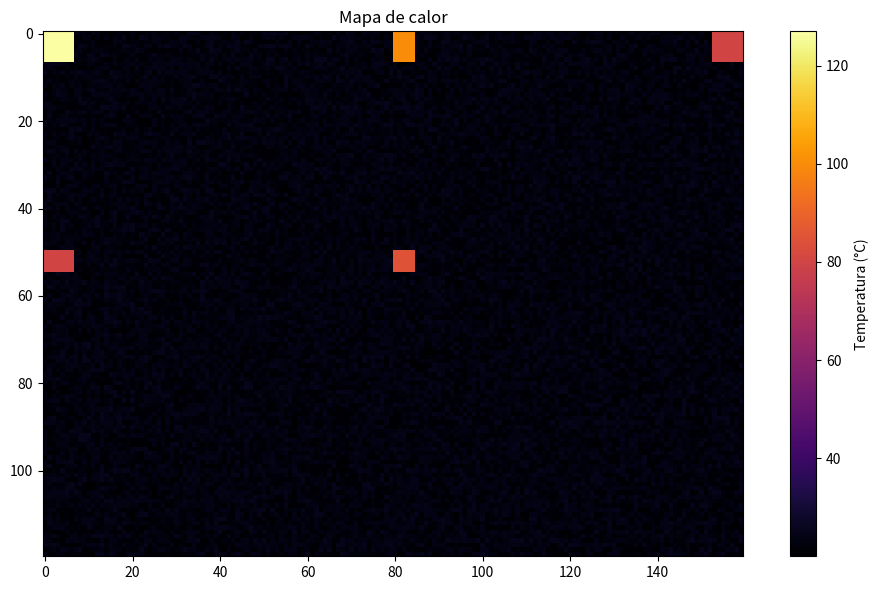

This figure's Python source:
import numpy as np
import matplotlib.pyplot as plt

np.random.seed(42)
temp_array = np.random.uniform(20,25, size=(120, 160))
temp_array[0:7, 0:7] = 127
temp_array[0:7, 80:85] = 100
temp_array[0:7, 153:160] = 80
temp_array[50:55, 0:7] = 80
temp_array[50:55, 80:85] = 85
temp_matrix = temp_array

# Mostrar heatmap
plt.figure(figsize=(10, 6))
plt.imshow(temp_matrix, cmap='inferno')
plt.colorbar(label="Temperatura (°C)")
plt.title("Mapa de calor")
plt.tight_layout()
plt.show()
